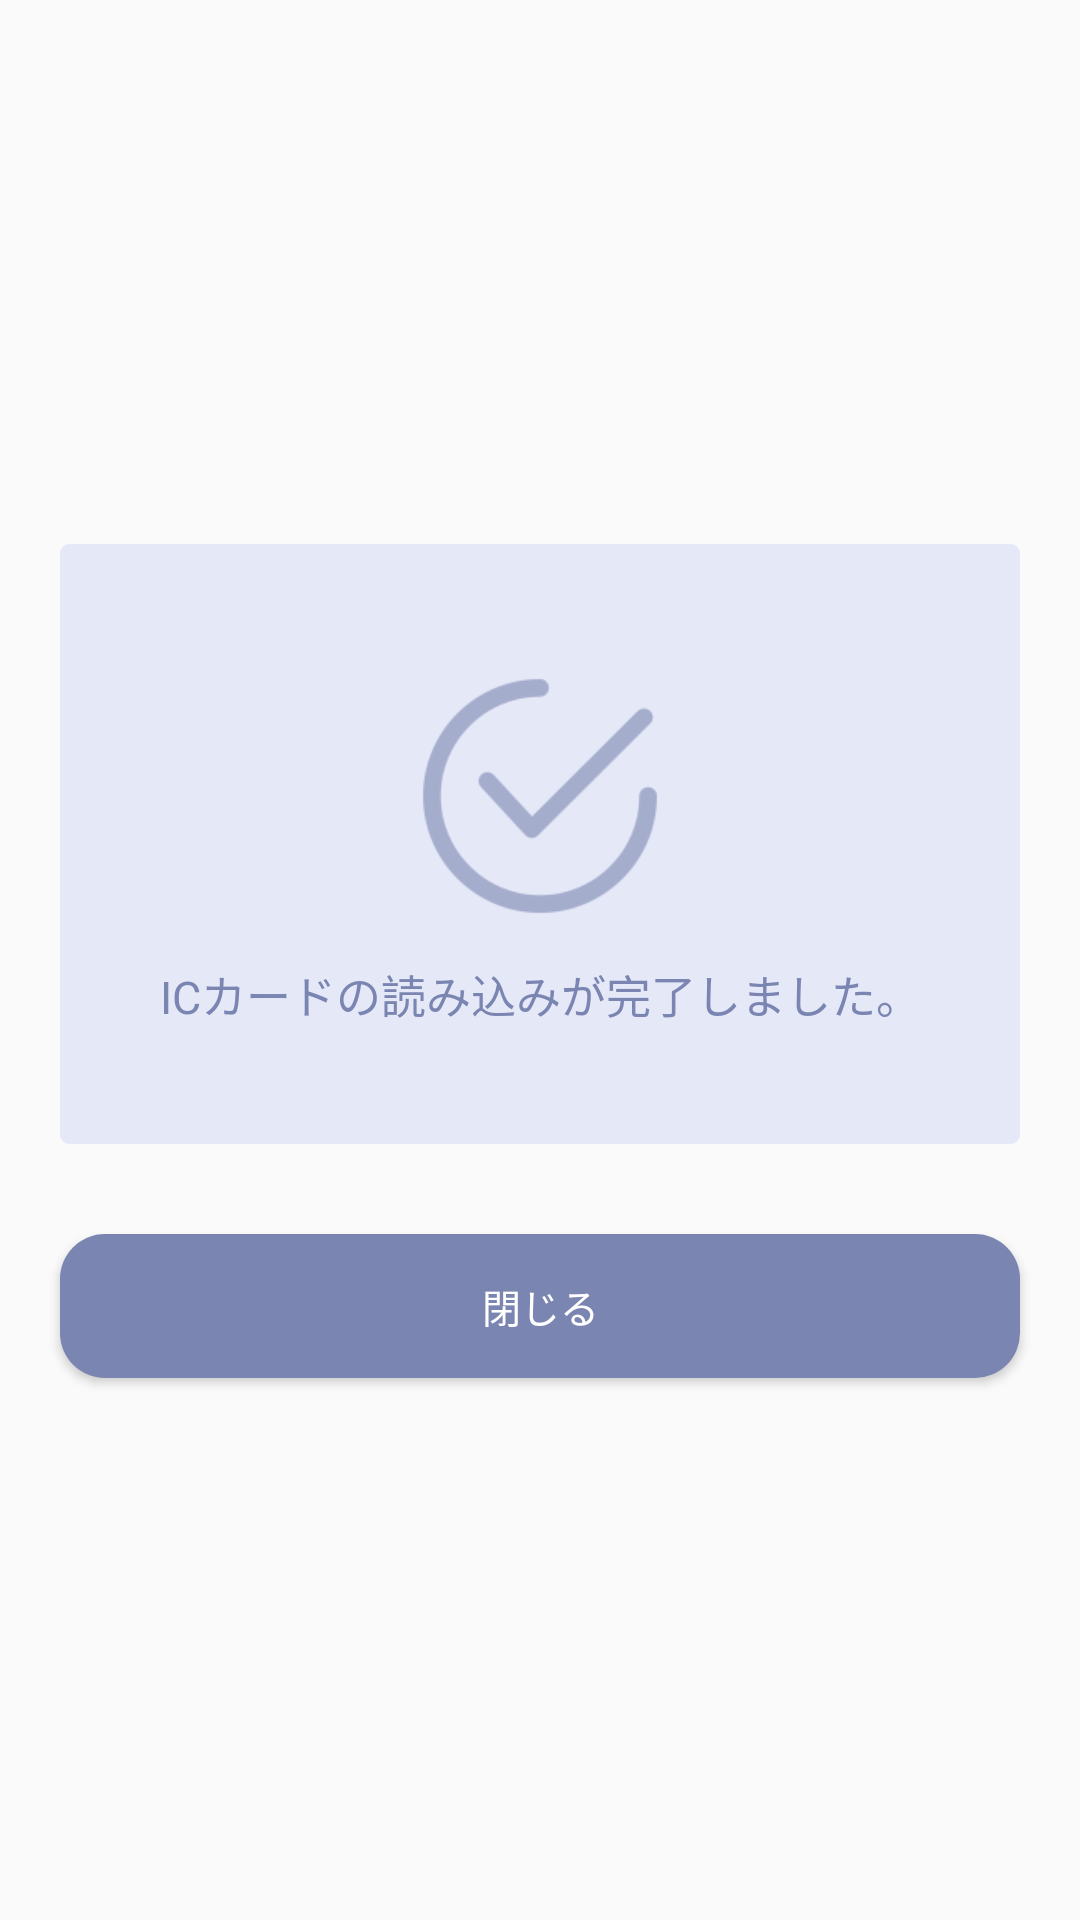

Reconstruct the res/layout file that produces this screen, plus the resources it refers to.
<!-- AndroidManifest.xml: application theme AppTheme -->
<!-- res/layout/dialog_scan_success.xml -->
<?xml version="1.0" encoding="utf-8"?>
<LinearLayout xmlns:android="http://schemas.android.com/apk/res/android"
    xmlns:tools="http://schemas.android.com/tools"
    android:layout_width="match_parent"
    android:layout_height="match_parent"
    android:background="@drawable/background_dialog"
    android:gravity="center"
    android:orientation="vertical">

    <ListView
        android:layout_width="match_parent"
        android:layout_height="1dp" />

    <LinearLayout
        android:layout_width="match_parent"
        android:layout_height="200dp"
        android:layout_gravity="center"
        android:layout_margin="20dp"
        android:background="@drawable/background_image_card"
        android:gravity="center"
        android:orientation="vertical">

        <ImageView
            android:layout_width="90dp"
            android:layout_height="90dp"
            android:layout_gravity="center"
            android:src="@drawable/ic_success"
            tools:ignore="ContentDescription" />

        <TextView
            android:layout_width="match_parent"
            android:layout_height="wrap_content"
            android:layout_gravity="center"
            android:layout_marginLeft="20dp"
            android:layout_marginRight="20dp"
            android:layout_marginTop="10dp"
            android:gravity="center"
            android:text="@string/message_success"
            android:textColor="#7a85b1"
            android:textSize="15sp" />

    </LinearLayout>

    <Button
        android:id="@+id/btn_cancel"
        android:layout_width="match_parent"
        android:layout_height="wrap_content"
        android:layout_marginBottom="20dp"
        android:layout_marginLeft="20dp"
        android:layout_marginRight="20dp"
        android:layout_marginTop="10dp"
        android:background="@drawable/background_button"
        android:gravity="center"
        android:paddingBottom="10dp"
        android:paddingTop="10dp"
        android:text="@string/back"
        android:textColor="#fff"
        android:textSize="13sp" />
</LinearLayout>
<!-- resources referenced by this layout -->
<resources>
  <!-- drawable background_button (drawable) -->
  <?xml version="1.0" encoding="utf-8"?>
  <selector xmlns:android="http://schemas.android.com/apk/res/android">
  
      <item android:state_pressed="true">
          <shape android:shape="rectangle">
              <corners android:radius="15dp" />
              <solid android:color="#727eaf" />
          </shape>
      </item>
  
      <item android:state_pressed="false">
          <shape android:shape="rectangle">
              <corners android:radius="15dp" />
              <solid android:color="#7a85b1" />
          </shape>
      </item>
  </selector>
  <!-- drawable background_image_card (drawable) -->
  <shape xmlns:android="http://schemas.android.com/apk/res/android"
      android:shape="rectangle">
      <corners android:radius="3dp" />
      <solid android:color="#e5e8f7" />
  </shape>
  <!-- drawable ic_success: png bitmap (drawable, 12882 bytes) -->
  <string name="back">閉じる</string>
  <string name="message_success">ICカードの読み込みが完了しました。</string>
  <style name="AppTheme" parent="Theme.AppCompat.Light.NoActionBar">
          
      </style>
</resources>
